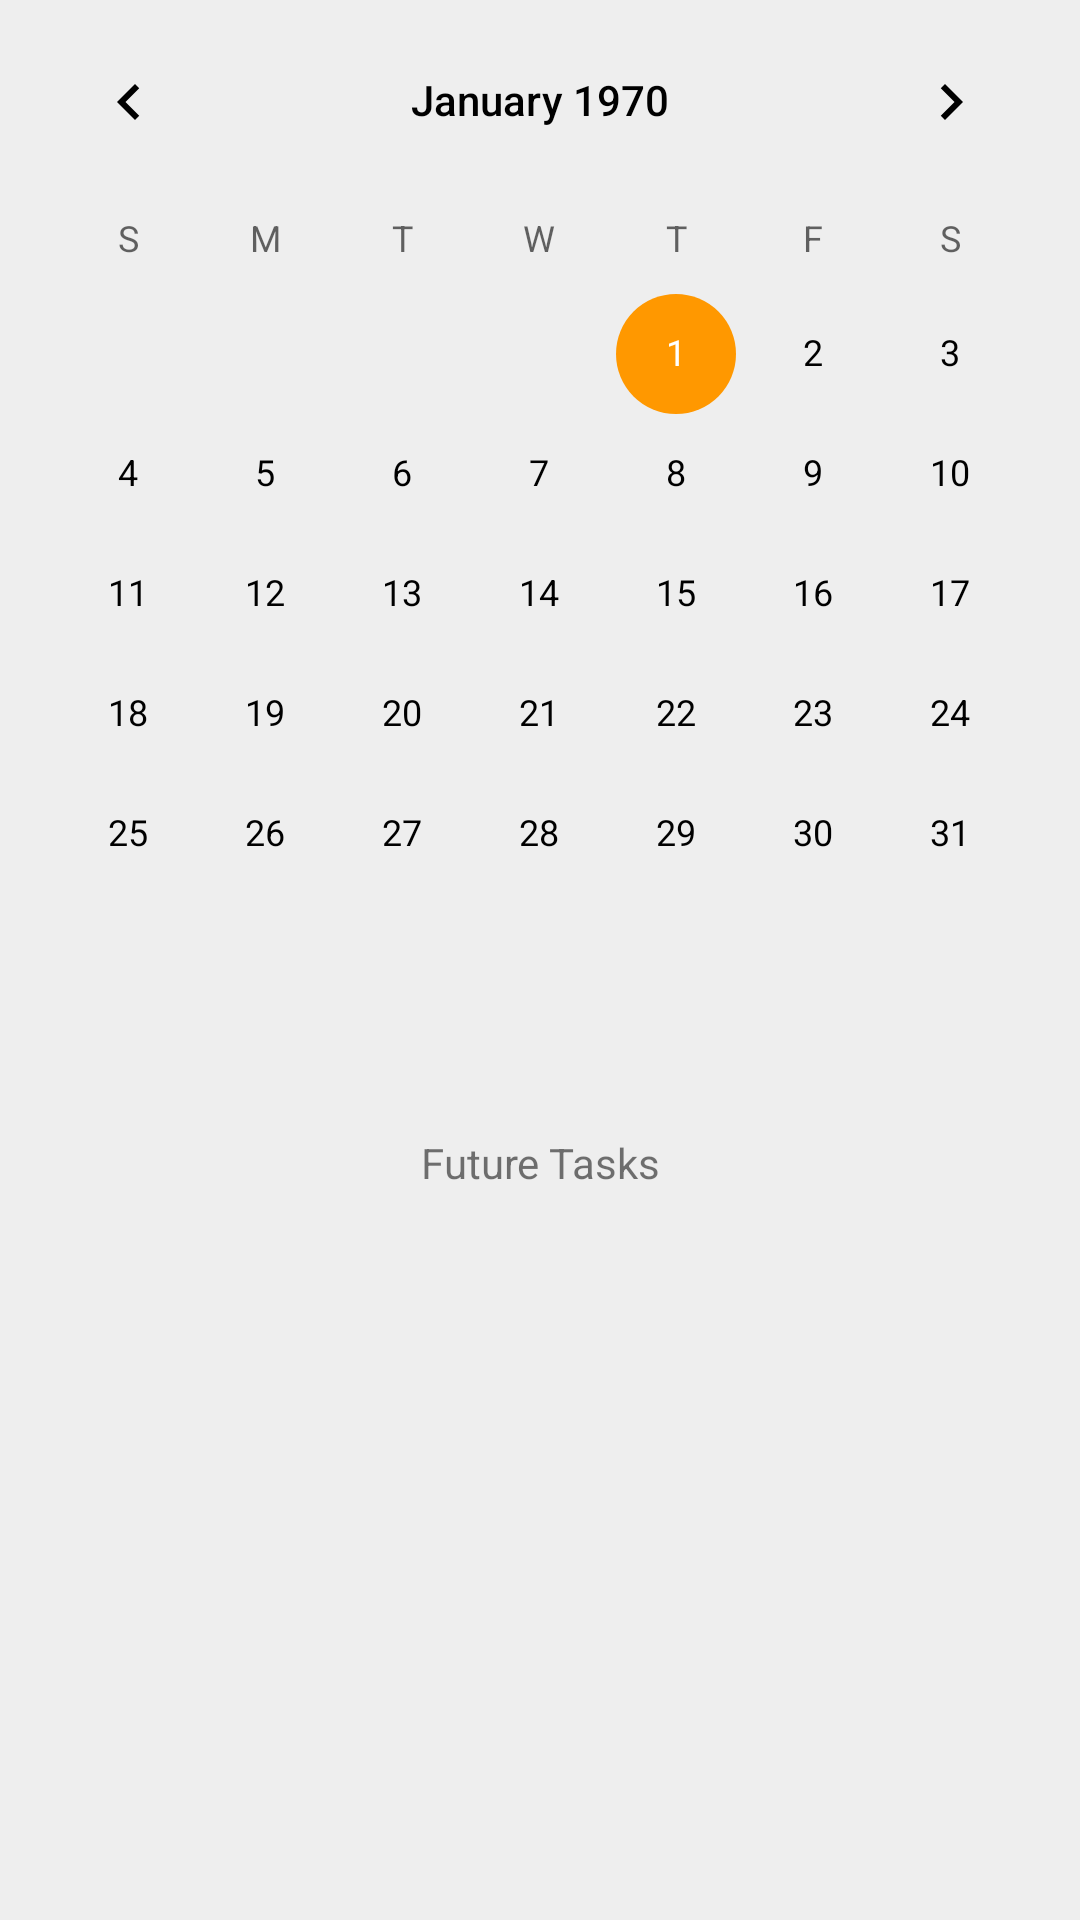

Produce the Android XML layout that renders to this screen, including the resource entries it uses.
<!-- AndroidManifest.xml: application theme AppTheme -->
<!-- res/layout/calendar_screen_layout.xml -->
<?xml version="1.0" encoding="utf-8"?>
<android.support.constraint.ConstraintLayout xmlns:android="http://schemas.android.com/apk/res/android"
    xmlns:app="http://schemas.android.com/apk/res-auto"
    xmlns:tools="http://schemas.android.com/tools"
    android:layout_width="match_parent"
    android:layout_height="match_parent">

    <LinearLayout
        android:layout_width="0dp"
        android:layout_height="0dp"
        android:orientation="vertical"
        app:layout_constraintBottom_toBottomOf="parent"
        app:layout_constraintEnd_toEndOf="parent"
        app:layout_constraintHorizontal_bias="1.0"
        app:layout_constraintStart_toStartOf="parent"
        app:layout_constraintTop_toTopOf="parent"
        app:layout_constraintVertical_bias="0.054">

        <CalendarView
            android:id="@+id/calendar_screen_calendar"
            android:layout_width="match_parent"
            android:layout_height="0dp"
            android:layout_weight="0.65" />

        <TextView
            android:id="@+id/text88"
            android:layout_width="match_parent"
            android:layout_height="0dp"
            android:layout_weight="0.05"
            android:text="Future Tasks"
            android:textAlignment="center" />

        <ListView
            android:id="@+id/list_all_items"
            android:layout_width="match_parent"
            android:layout_height="0dp"
            android:layout_weight="0.4" />
    </LinearLayout>

</android.support.constraint.ConstraintLayout>
<!-- resources referenced by this layout -->
<resources>
  <style name="AppTheme" parent="Theme.AppCompat.Light.NoActionBar">
          
          <item name="colorPrimary">@color/colorPrimary</item>
          <item name="colorPrimaryDark">@color/colorPrimaryDark</item>
          <item name="android:textColorPrimary">@color/colorText</item>
          <item name="colorAccent">@color/colorSecondary</item>
          <item name="android:windowBackground">@color/colorBackground</item>
          <item name="android:windowContentTransitions">true</item>
  
      </style>
  <color name="colorPrimary">#29b6f6</color>
  <color name="colorPrimaryDark">#0086c3</color>
  <color name="colorText">#000000</color>
  <color name="colorSecondary">#ff9800</color>
  <color name="colorBackground">#eeeeee</color>
</resources>
